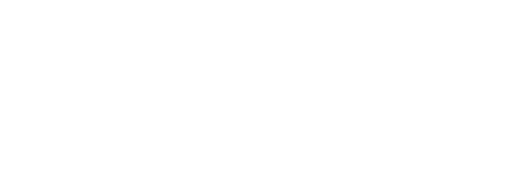
t = 0.00 s
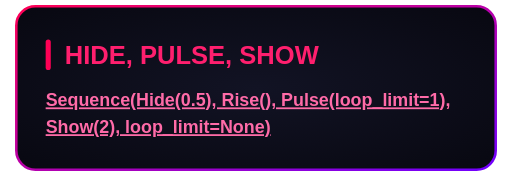
t = 1.30 s
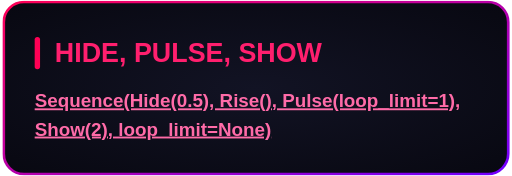
t = 2.55 s
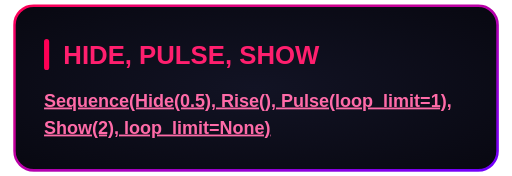
t = 3.55 s
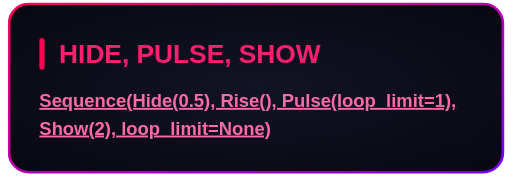
t = 4.80 s
t = 6.30 s: frame unchanged from t = 1.30 s, image omitted

The animated SVG that drew these frames (rendered in a browser with its animation timeline set to each time). Animation: 1 CSS @keyframes rule; one cycle of 7.30 s, repeats indefinitely.

<svg xmlns="http://www.w3.org/2000/svg" width="400" height="137.8" viewBox="0 0 400 137.8"><style>
@keyframes sequence-fb6be406 {
0% { opacity: 0; transform: translate(0px, 0px) scale(1); animation-timing-function: linear; } 6.849215% { opacity: 0; transform: translate(0px, 0px) scale(1); } 6.849315% { opacity: 0; transform: translate(0px, 40px) scale(1); animation-timing-function: cubic-bezier(0.22, 1, 0.36, 1); } 17.808119% { opacity: 1; transform: translate(0px, 0px) scale(1); } 17.808219% { opacity: 1; transform: translate(0px, 0px) scale(1); animation-timing-function: ease-in-out; } 31.506849% { opacity: 1; transform: translate(0px, 0px) scale(1.06); animation-timing-function: ease-in-out; } 45.205379% { opacity: 1; transform: translate(0px, 0px) scale(1); } 45.205479% { opacity: 1; transform: translate(0px, 0px) scale(1); animation-timing-function: ease-in-out; } 58.90411% { opacity: 1; transform: translate(0px, 0px) scale(1.06); animation-timing-function: ease-in-out; } 72.60264% { opacity: 1; transform: translate(0px, 0px) scale(1); } 72.60274% { opacity: 1; transform: translate(0px, 0px) scale(1); animation-timing-function: linear; } 100% { opacity: 1; transform: translate(0px, 0px) scale(1); }
}
.sequence-fb6be406 {
  animation: sequence-fb6be406 7.3s linear 0s infinite both;
  transform-box: fill-box;
  transform-origin: center;
}
@media (prefers-reduced-motion: reduce) {
  .sequence-fb6be406 { animation: none; }
}
</style><g transform="translate(11.3208 3.9)"><g class="sequence-fb6be406"><defs><radialGradient id="background" cx="0.5" cy="0.5" r="0.7"><stop offset="0" stop-color="#121324"/><stop offset="1" stop-color="#080811"/></radialGradient><linearGradient id="border" x1="0" y1="0" x2="1" y2="1"><stop offset="0" stop-color="#FF0055"/><stop offset="1" stop-color="#7000FF"/></linearGradient></defs><rect x="1" y="1" width="375.358" height="128" rx="15" fill="url(#background)" stroke="none" stroke-width="2"/><rect x="1" y="1" width="375.358" height="128" rx="15" fill="none" stroke="url(#border)" stroke-width="2"/><g font-family="Arial, Helvetica, sans-serif"><rect x="24.0" y="27.0" width="4" height="24.0" rx="2" fill="#FF0055"/><text x="39.0" y="46.0" font-size="20" fill="#FF1F6E" font-weight="700">HIDE, PULSE, SHOW</text><text x="24.0" y="79.4" font-size="14" fill="#F2F2FF"><tspan fill="#FF6BA8" font-weight="700" text-decoration="underline">Sequence(Hide(0.5), Rise(), Pulse(loop_limit=1),</tspan></text><text x="24.0" y="100.4" font-size="14" fill="#F2F2FF"><tspan fill="#FF6BA8" font-weight="700" text-decoration="underline">Show(2), loop_limit=None)</tspan></text></g></g></g></svg>
